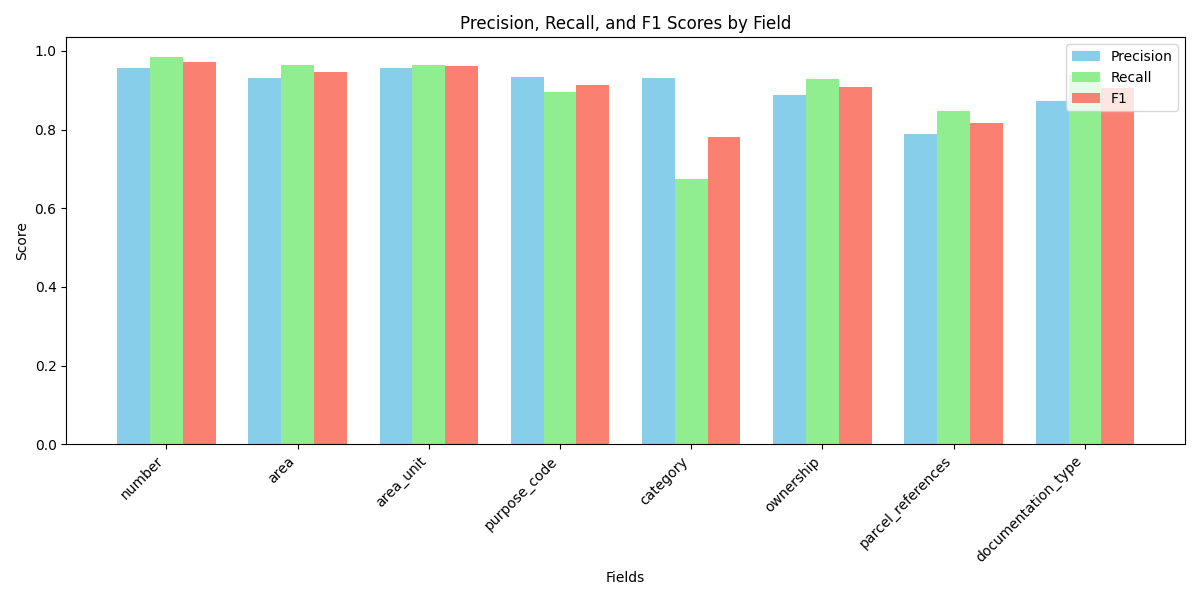

Source data for this figure (header and first rows):
field, precision, recall, f1
number, 0.9574, 0.9854, 0.9712
area, 0.9314, 0.9645, 0.9477
area_unit, 0.9565, 0.9649, 0.9607
purpose_code, 0.9342, 0.8949, 0.9141
category, 0.9309, 0.6735, 0.7816
ownership, 0.8872, 0.9286, 0.9074
parcel_references, 0.7887, 0.8476, 0.8171
documentation_type, 0.8737, 0.9391, 0.9052
